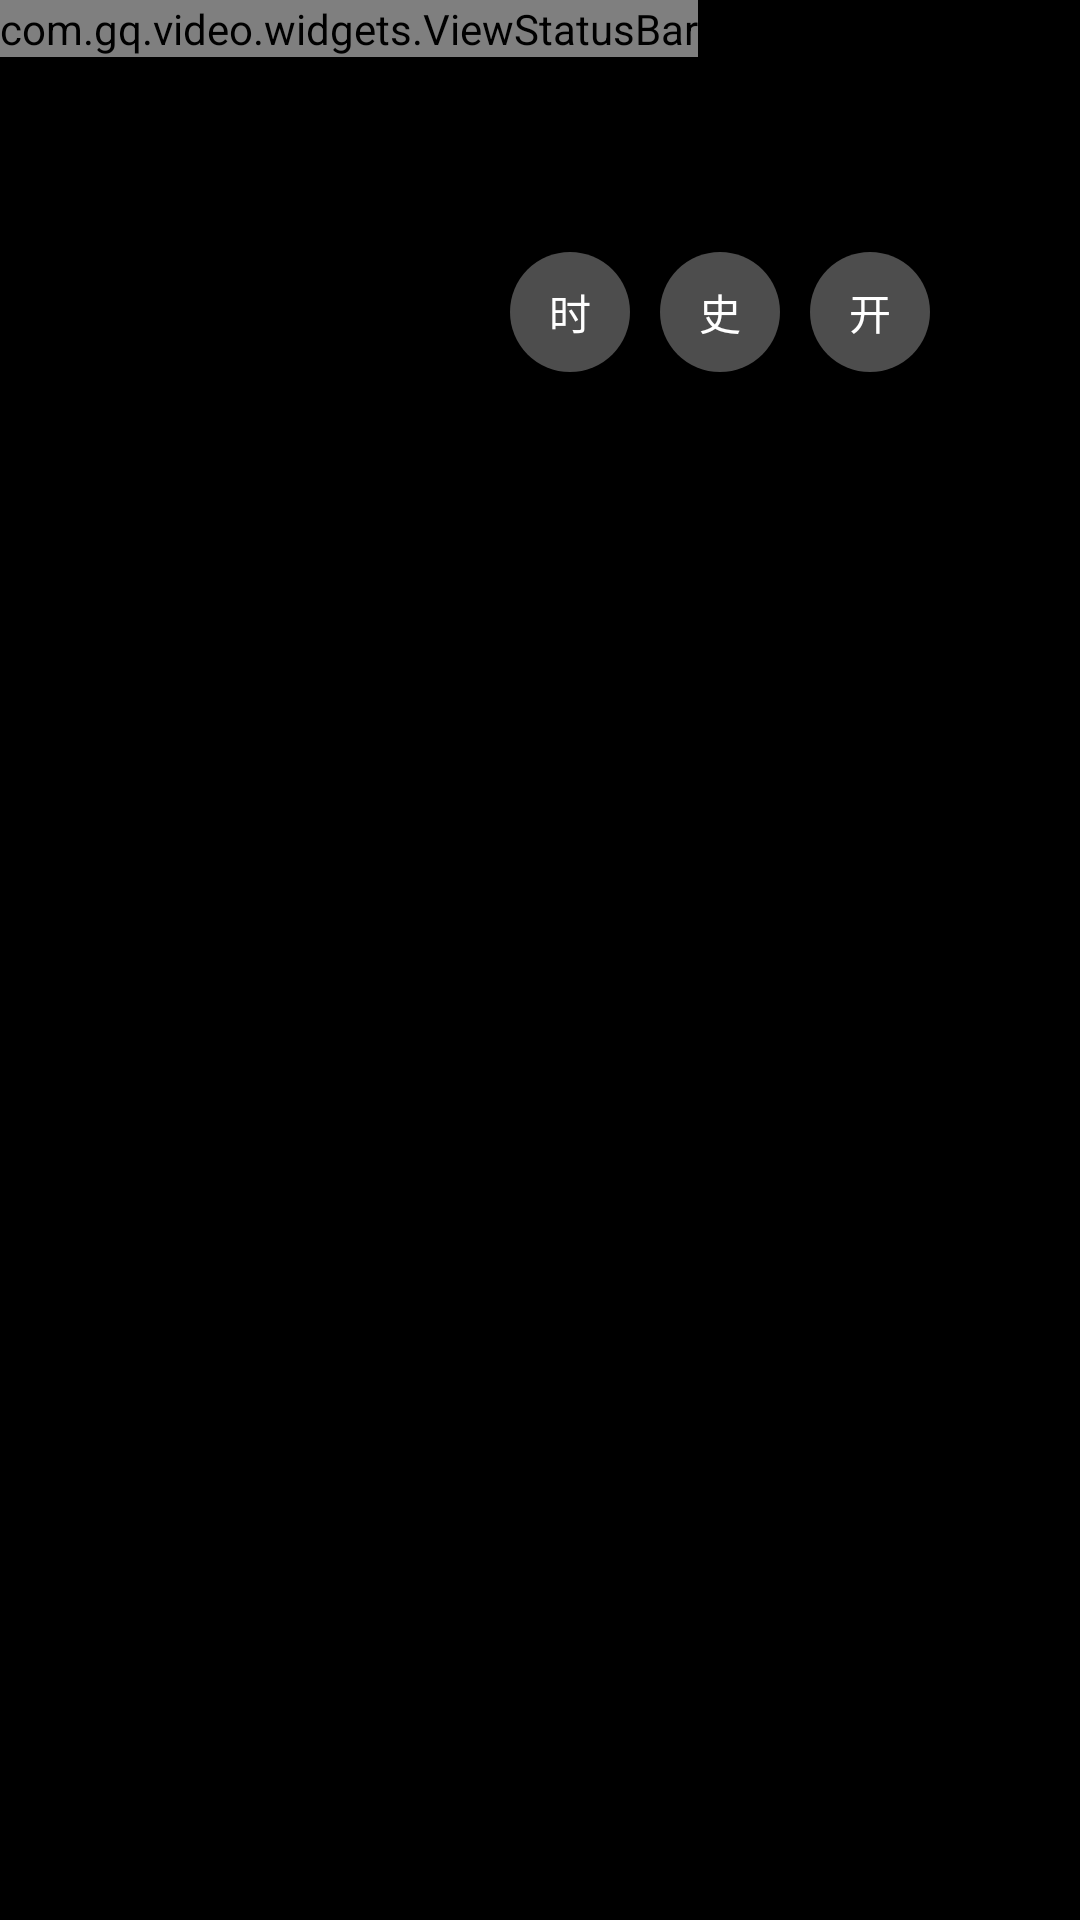

Android layout source for this screen:
<!-- AndroidManifest.xml: application theme Theme.Short_song -->
<!-- res/layout/activity_index_video.xml -->
<?xml version="1.0" encoding="utf-8"?>
<LinearLayout
  xmlns:app="http://schemas.android.com/apk/res-auto"
  xmlns:tools="http://schemas.android.com/tools"
  xmlns:android="http://schemas.android.com/apk/res/android"
  android:id="@+id/ll_main"
  android:background="@color/black"
  android:orientation="vertical"
  android:layout_width="match_parent"
  android:layout_height="match_parent"
  tools:context="com.gq.video.ActivityIndexVideo">

  <com.gq.video.widgets.ViewStatusBar
    android:layout_width="wrap_content"
    android:layout_height="wrap_content" />

  <com.google.android.material.tabs.TabLayout
    android:id="@+id/tab"
    app:tabTextColor="#99ffffff"

    app:tabSelectedTextColor="@color/white"
    app:tabIndicatorFullWidth="false"
    android:layout_width="match_parent"
    app:tabMode="scrollable"
    android:layout_height="50dp" />

  <RelativeLayout
    android:layout_width="match_parent"
    android:layout_height="match_parent">
    
    <androidx.viewpager2.widget.ViewPager2
      android:id="@+id/vp2"
      android:layout_width="match_parent"
      android:layout_height="match_parent" />
    
    <androidx.recyclerview.widget.RecyclerView
      android:id="@+id/rcv_time"
      android:visibility="gone"
      android:layout_alignParentEnd="true"
      android:layout_width="60dp"
      android:layout_height="match_parent"
      app:layoutManager="androidx.recyclerview.widget.LinearLayoutManager" />
    
    <LinearLayout
      android:orientation="horizontal"
      android:layout_alignParentEnd="true"
      android:layout_marginEnd="50dp"
      android:layout_marginTop="15dp"
      android:layout_width="wrap_content"
      android:layout_height="wrap_content">

      <TextView
        android:id="@+id/tv_time"
        android:textColor="@color/white"
        android:layout_width="40dp"
        android:layout_marginStart="10dp"
        android:layout_height="40dp"
        android:gravity="center"
        android:text="时"
        android:background="@drawable/oval_trans_white" />

      <TextView
        android:id="@+id/tv_last"
        android:textColor="@color/white"
        android:layout_width="40dp"
        android:layout_marginStart="10dp"
        android:layout_height="40dp"
        android:gravity="center"
        android:text="史"
        android:background="@drawable/oval_trans_white" />

      <TextView
        android:id="@+id/tv_switch"
        android:text="开"
        android:textColor="@color/white"
        android:layout_width="40dp"
        android:layout_marginStart="10dp"
        android:layout_height="40dp"
        android:gravity="center"
        android:background="@drawable/oval_trans_white" />
    </LinearLayout>
  </RelativeLayout>
</LinearLayout>
<!-- resources referenced by this layout -->
<resources>
  <color name="black">#FF000000</color>
  <color name="white">#FFFFFFFF</color>
  <!-- drawable oval_trans_white (drawable) -->
  <?xml version="1.0" encoding="utf-8"?>
  <shape xmlns:android="http://schemas.android.com/apk/res/android"
    android:shape="oval">
    <solid android:color="#4dffffff"/>
  </shape>
  <style name="Theme.Short_song" parent="Theme.MaterialComponents.DayNight.NoActionBar.Bridge">
  
      <item name="android:windowTranslucentStatus">true</item>
  
      <item name="android:windowLayoutInDisplayCutoutMode" tools:targetApi="o_mr1">shortEdges</item>
  
      <item name="colorAccent">@color/white</item>
      
  
  
  
      
  
  
  
      
  
      
  
    </style>
</resources>
